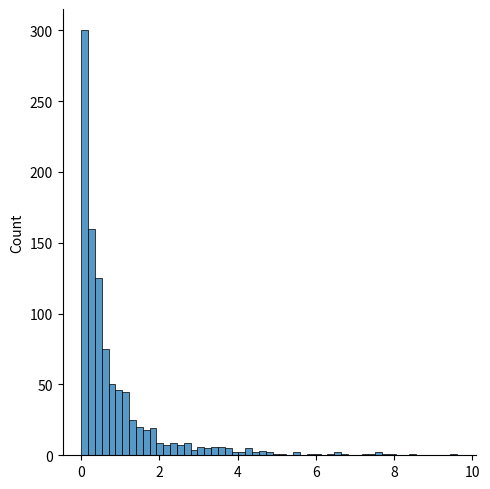

Source code (Python):
from numpy import random
import matplotlib.pyplot as plt
import seaborn as sbn

# Zipf's Law: In a collection, the nth common term is 1/n times of the most 
# common term. E.g. the 5th most common word in English occurs nearly 1/5
#  times as often as the most common word.

# It has two parameters:
# a - distribution parameter.
# size - The shape of the returned array.
x=random.pareto(a=2, size=(1000))
print(x)
# Sample 1000 points but plotting only ones with value < 10 for more meaningful chart.
sbn.displot(x[x<10])
plt.show()